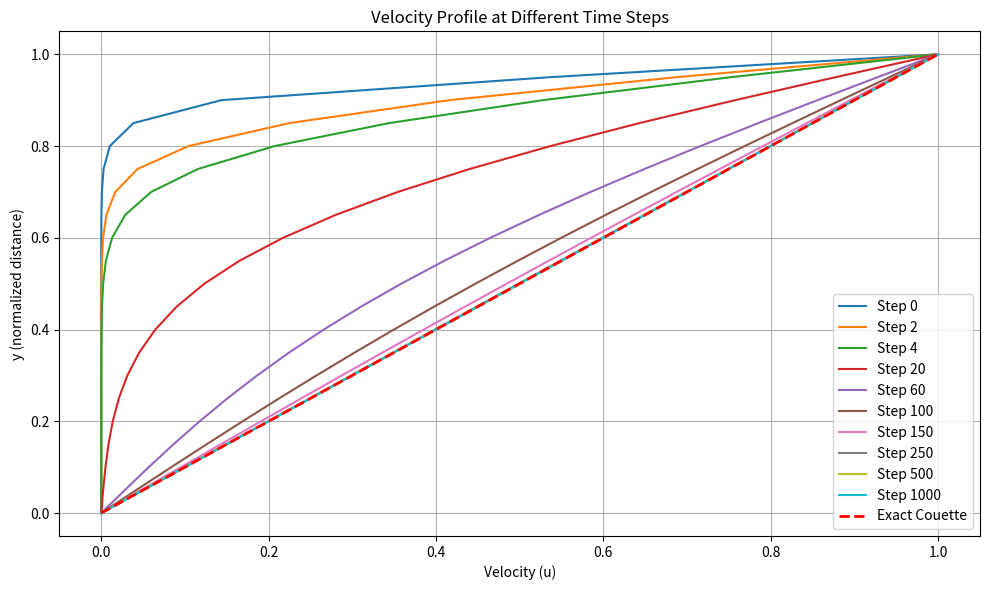

Source code (Python):
import numpy as np
import matplotlib.pyplot as plt

# Parameters
Re = 5000      # Reynolds number
Ny = 21        # Number of grid points
E = 1          # Parameter related to time step stability
D = 1          # Distance between plates (normalized)

# Grid setup
dy = D / (Ny - 1)
dt = E * dy**2 * Re
y = np.linspace(0, D, Ny)

# Initialize velocity field
u = np.zeros(Ny)
u[-1] = 1.0    # Upper plate moving with velocity 1 (non-dimensional)

u_steps = [0, 2, 4, 20, 60, 100, 150, 250, 500, 1000] 
u_profile = {0 : u.copy()} 

def thomas_algorithm(a, b, c, d):
    """
    Solves a tridiagonal system using the Thomas algorithm
    """
    n = len(d)
    # Make copies to avoid modifying original arrays
    ac, bc, cc, dc = map(np.array, (a, b, c, d))
    
    # Forward elimination
    for i in range(1, n):
        m = ac[i-1] / bc[i-1]
        bc[i] = bc[i] - m * cc[i-1]
        dc[i] = dc[i] - m * dc[i-1]
    
    # Back substitution
    x = np.zeros(n)
    x[-1] = dc[-1] / bc[-1]
    for i in range(n-2, -1, -1):
        x[i] = (dc[i] - cc[i] * x[i+1]) / bc[i]
    
    return x

# Coefficients for the finite difference scheme
A = -E / 2
B = 1 + E

# Time stepping
for n in range(np.max(u_steps) + 1):
    # Note: We're solving for interior points only (1 to Ny-2)
    a = np.zeros(Ny-2)  # Lower diagonal (subdiagonal)
    a.fill(A)
    
    b = np.zeros(Ny-2)  # Main diagonal
    b.fill(B)
    
    c = np.zeros(Ny-2)  # Upper diagonal (superdiagonal)
    c.fill(A)
    
    d = np.zeros(Ny-2)  # Right-hand side
    
    # Build right-hand side vector
    for i in range(1, Ny-1):  # Interior points
        d[i-1] = (1-E)*u[i] + E/2 * (u[i-1] + u[i+1])
    
    # Apply boundary conditions to RHS
    d[0] -= A * u[0]    # Incorporate u[0] = 0 boundary
    d[-1] -= A * u[-1]  # Incorporate u[-1] = 1 boundary
    
    # Solve the system
    u_interior = thomas_algorithm(a, b, c, d)
    
    # Update solution (keeping boundary conditions)
    u[1:-1] = u_interior

    # Store the velocity profile at specified steps
    if n in u_steps:
        u_profile[n] = u.copy()

plt.figure(figsize=(10, 6))
for step in u_steps:
    plt.plot(u_profile[step], y, label=f'Step {step}')
plt.plot([0, 1], [0, D], 'r--', linewidth=2, label='Exact Couette')
plt.title('Velocity Profile at Different Time Steps')
plt.xlabel('Velocity (u)')
plt.ylabel('y (normalized distance)')
plt.legend()
plt.grid()
plt.tight_layout()
plt.show()

# Print the final velocity profile
print("Final velocity profile:")
print(u)